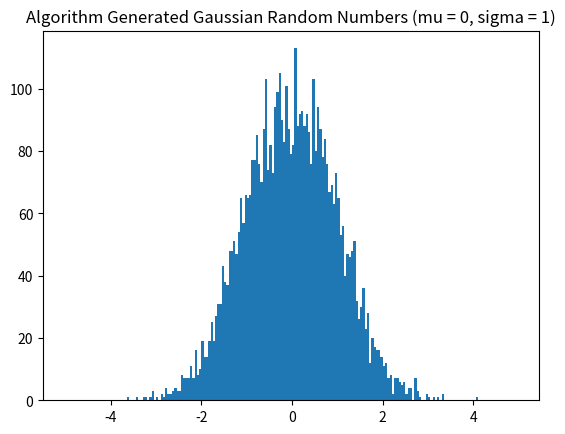

Here is the Python script that generated this plot:
import numpy as np
import matplotlib.pyplot as plt
import random

#using algorithm
def generateGaussianRandomNum() :
	
	mu, sigma = 0, 1 # mean and standard deviation
	randGaussianNums = np.random.normal(mu, sigma, 5000)
	
	#plots histogram
	plt.hist(randGaussianNums, bins=np.arange(-5, 5, 0.05))  
	plt.title("Algorithm Generated Gaussian Random Numbers (mu = 0, sigma = 1)")
	plt.show()

if __name__ == "__main__": 
	generateGaussianRandomNum()

